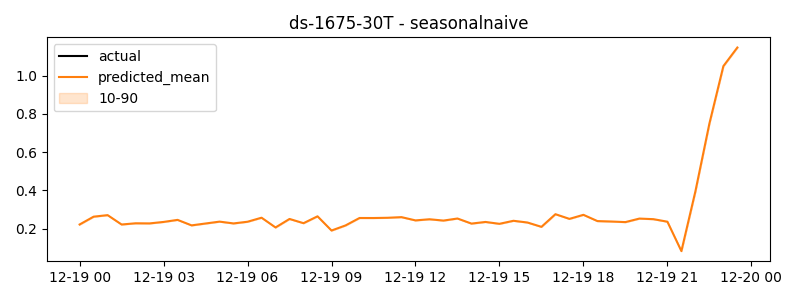

The table this chart was drawn from, first rows:
timestamp, actual, predicted
2024-12-19 00:00:00, 0.2218, 0.2218
2024-12-19 00:30:00, 0.2627, 0.2627
2024-12-19 01:00:00, 0.2707, 0.2707
2024-12-19 01:30:00, 0.2218, 0.2218
2024-12-19 02:00:00, 0.2281, 0.2281
2024-12-19 02:30:00, 0.2275, 0.2275
2024-12-19 03:00:00, 0.2352, 0.2352
2024-12-19 03:30:00, 0.246, 0.246
2024-12-19 04:00:00, 0.2172, 0.2172
2024-12-19 04:30:00, 0.227, 0.227
2024-12-19 05:00:00, 0.2368, 0.2368
2024-12-19 05:30:00, 0.2274, 0.2274
2024-12-19 06:00:00, 0.2362, 0.2362
2024-12-19 06:30:00, 0.2573, 0.2573
2024-12-19 07:00:00, 0.2063, 0.2063
2024-12-19 07:30:00, 0.2508, 0.2508
2024-12-19 08:00:00, 0.2286, 0.2286
2024-12-19 08:30:00, 0.2646, 0.2646
2024-12-19 09:00:00, 0.1903, 0.1903
2024-12-19 09:30:00, 0.2169, 0.2169
2024-12-19 10:00:00, 0.2558, 0.2558
2024-12-19 10:30:00, 0.2557, 0.2557
2024-12-19 11:00:00, 0.2569, 0.2569
2024-12-19 11:30:00, 0.2602, 0.2602
2024-12-19 12:00:00, 0.2432, 0.2432
2024-12-19 12:30:00, 0.2492, 0.2492
2024-12-19 13:00:00, 0.2423, 0.2423
2024-12-19 13:30:00, 0.2531, 0.2531
2024-12-19 14:00:00, 0.2266, 0.2266
2024-12-19 14:30:00, 0.2351, 0.2351
2024-12-19 15:00:00, 0.2254, 0.2254
2024-12-19 15:30:00, 0.2412, 0.2412
2024-12-19 16:00:00, 0.2322, 0.2322
2024-12-19 16:30:00, 0.2095, 0.2095
2024-12-19 17:00:00, 0.2757, 0.2757
2024-12-19 17:30:00, 0.2512, 0.2512
2024-12-19 18:00:00, 0.2724, 0.2724
2024-12-19 18:30:00, 0.2397, 0.2397
2024-12-19 19:00:00, 0.2374, 0.2374
2024-12-19 19:30:00, 0.2343, 0.2343
2024-12-19 20:00:00, 0.2527, 0.2527
2024-12-19 20:30:00, 0.2497, 0.2497
2024-12-19 21:00:00, 0.2364, 0.2364
2024-12-19 21:30:00, 0.0828, 0.0828
2024-12-19 22:00:00, 0.3947, 0.3947
2024-12-19 22:30:00, 0.7488, 0.7488
2024-12-19 23:00:00, 1.049, 1.049
2024-12-19 23:30:00, 1.146, 1.146
